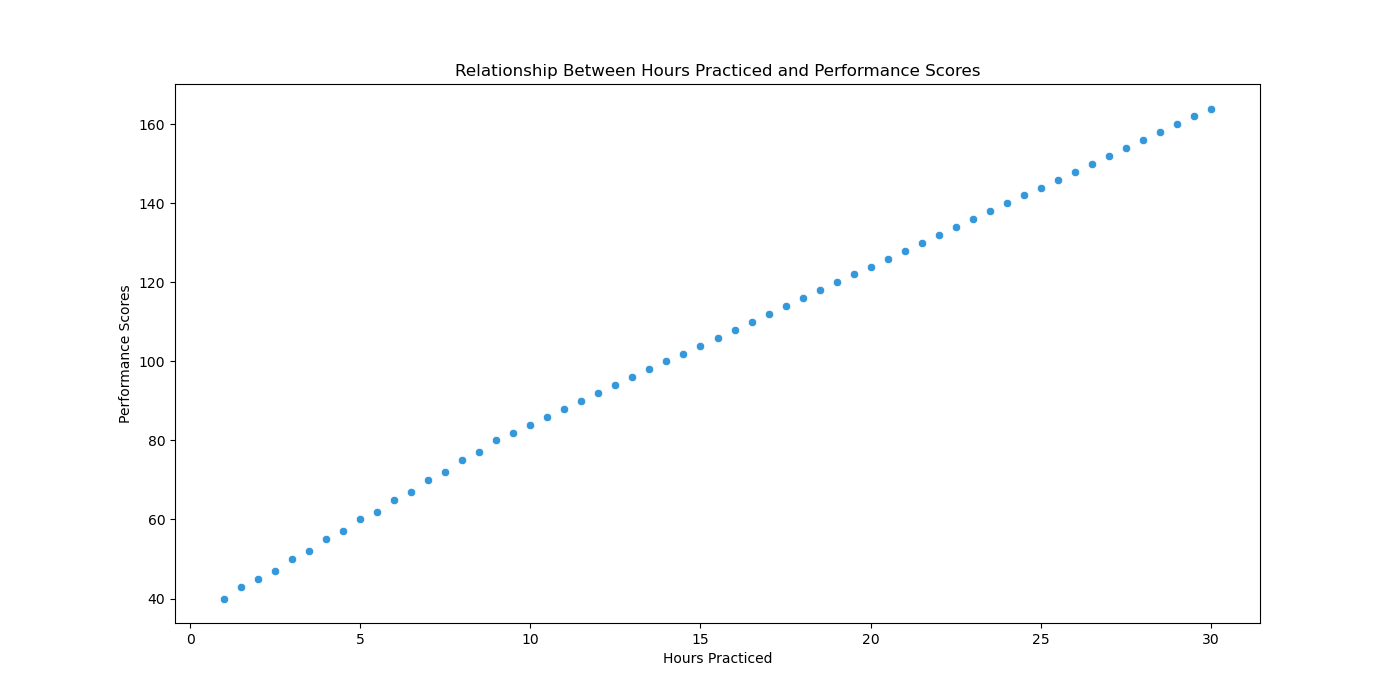

The data file committed next to this chart (first rows):
PlayerID, HoursPracticed, PerformanceScore
1, 1.0, 40
2, 1.5, 43
3, 2.0, 45
4, 2.5, 47
5, 3.0, 50
6, 3.5, 52
7, 4.0, 55
8, 4.5, 57
9, 5.0, 60
10, 5.5, 62
11, 6.0, 65
12, 6.5, 67
13, 7.0, 70
14, 7.5, 72
15, 8.0, 75
16, 8.5, 77
17, 9.0, 80
18, 9.5, 82
19, 10.0, 84
20, 10.5, 86
21, 11.0, 88
22, 11.5, 90
23, 12.0, 92
24, 12.5, 94
25, 13.0, 96
26, 13.5, 98
27, 14.0, 100
28, 14.5, 102
29, 15.0, 104
30, 15.5, 106
31, 16.0, 108
32, 16.5, 110
33, 17.0, 112
34, 17.5, 114
35, 18.0, 116
36, 18.5, 118
37, 19.0, 120
38, 19.5, 122
39, 20.0, 124
40, 20.5, 126
41, 21.0, 128
42, 21.5, 130
43, 22.0, 132
44, 22.5, 134
45, 23.0, 136
46, 23.5, 138
47, 24.0, 140
48, 24.5, 142
49, 25.0, 144
50, 25.5, 146
51, 26.0, 148
52, 26.5, 150
53, 27.0, 152
54, 27.5, 154
55, 28.0, 156
56, 28.5, 158
57, 29.0, 160
58, 29.5, 162
59, 30.0, 164
